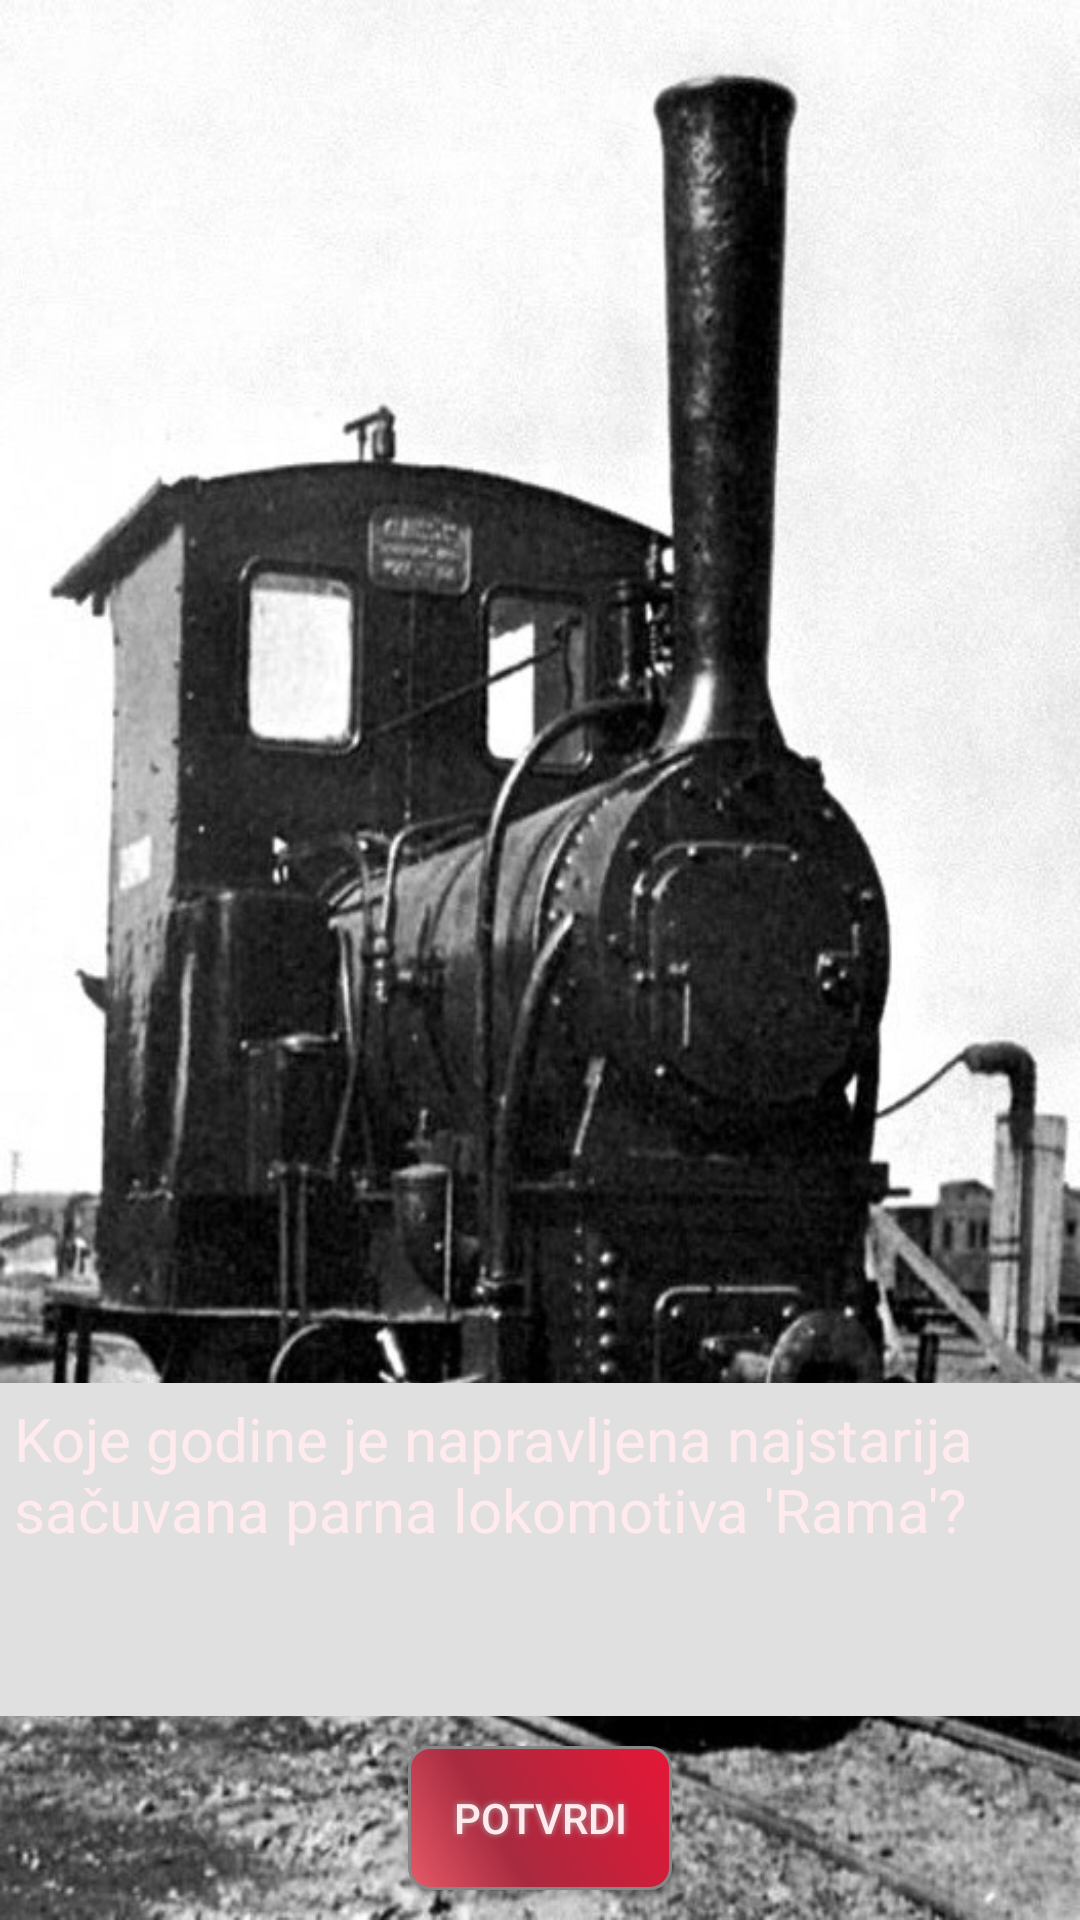

Android layout source for this screen:
<!-- AndroidManifest.xml: application theme AppTheme -->
<!-- res/layout/activity_second.xml -->
<?xml version="1.0" encoding="utf-8"?>
<LinearLayout
    xmlns:android="http://schemas.android.com/apk/res/android"
    xmlns:tools="http://schemas.android.com/tools"
    android:id="@+id/activity_main"
    android:layout_width="match_parent"
    android:layout_height="match_parent"
    android:paddingLeft="@dimen/activity_horizontal_margin"
    android:paddingRight="@dimen/activity_horizontal_margin"
    android:paddingTop="@dimen/activity_vertical_margin"
    android:paddingBottom="@dimen/activity_vertical_margin"

    android:orientation="vertical"
    tools:context="com.proledesign.secretsantaquiz.SecondQuestion"
    android:background="@drawable/rama"
    android:gravity="bottom"


    >



    <TextView
        android:id="@+id/query1"
        android:text="Koje godine je napravljena najstarija sačuvana parna lokomotiva 'Rama'?"
        android:layout_width="wrap_content"
        android:layout_height="wrap_content"
        android:textSize="20dp"
        android:gravity="center_vertical"
        android:padding="5dp"
        android:background="@color/colorBackground"
        android:textColor="@color/colorText"/>

    <EditText
        android:id="@+id/field1"
        android:layout_width="fill_parent"
        android:layout_height="wrap_content"
        android:padding="5dp"
        android:textSize="30dp"
        android:background="@color/colorBackground"
        android:textAlignment="center"
        android:textColor="@color/colorWhite"
        android:maxLines="1"/>

    <RelativeLayout
        android:layout_width="match_parent"
        android:layout_height="wrap_content"
        android:layout_gravity="center_vertical">

        <Button
            android:id="@+id/gumb1"
            android:padding="4dp"
            android:text=" Potvrdi "
            android:layout_width="wrap_content"
            android:layout_height="wrap_content"
            android:layout_alignParentTop="true"
            android:layout_centerHorizontal="true"
            android:background="@drawable/buttonshape"
            android:textColor="@color/colorText"

            android:layout_margin="10dp"
            android:shadowDx="0"
            android:shadowDy="0"
            android:shadowRadius="5"
            android:shadowColor="#A8A8A8"

            android:foreground="?android:attr/selectableItemBackground"

            />


    </RelativeLayout>




</LinearLayout>
<!-- resources referenced by this layout -->
<resources>
  <color name="colorBackground">#E0E0E0</color>
  <color name="colorText">#FFEBEE</color>
  <color name="colorWhite">#FFFFFF</color>
  <!-- drawable buttonshape (drawable) -->
  <?xml version="1.0" encoding="utf-8"?>
      <shape xmlns:android="http://schemas.android.com/apk/res/android" android:shape="rectangle" >
          <corners
              android:radius="7dp"
              />
          <gradient
              android:angle="45"
              android:centerX="35%"
              android:centerColor="#A82A3F"
              android:startColor="#E65A68"
              android:endColor="#E61636"
              android:type="linear"
              />
          <padding
              android:left="0dp"
              android:top="0dp"
              android:right="0dp"
              android:bottom="0dp"
              />
  
          <stroke
              android:width="1dp"
              android:color="#878787"
              />
      </shape>
  <!-- drawable rama: jpg bitmap (drawable, 143876 bytes) -->
  <style name="AppTheme" parent="Theme.AppCompat.Light.NoActionBar">
          
          <item name="colorPrimary">@color/colorPrimary</item>
          <item name="colorPrimaryDark">@color/colorPrimaryDark</item>
          <item name="colorAccent">@color/colorAccent</item>
      </style>
  <color name="colorPrimary">#3F51B5</color>
  <color name="colorPrimaryDark">#303F9F</color>
  <color name="colorAccent">#E61636</color>
</resources>
